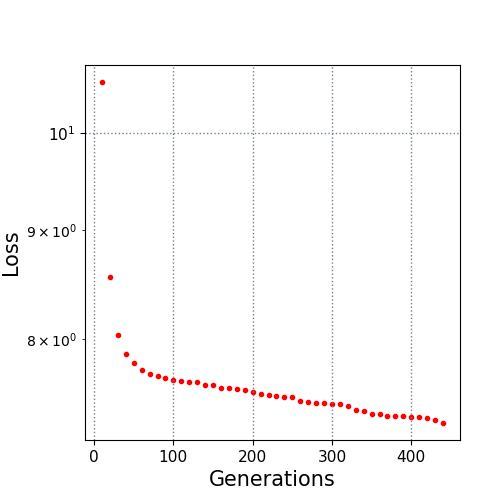

The file beside this chart, header and first rows:
10.0, 10.563802
20.0, 8.553
30.0, 8.038
40.0, 7.876
50.0, 7.795
60.0, 7.739
70.0, 7.704
80.0, 7.691
90.0, 7.668
100.0, 7.657
110.0, 7.647
120.0, 7.641
130.0, 7.636
140.0, 7.614
150.0, 7.609
160.0, 7.588
170.0, 7.588
180.0, 7.582
190.0, 7.574
200.0, 7.556
210.0, 7.536
220.0, 7.532
230.0, 7.523
240.0, 7.517
250.0, 7.517
260.0, 7.484
270.0, 7.476
280.0, 7.467
290.0, 7.467
300.0, 7.462
310.0, 7.461
320.0, 7.442
330.0, 7.407
340.0, 7.4
350.0, 7.376
360.0, 7.376
370.0, 7.363
380.0, 7.363
390.0, 7.363
400.0, 7.355
410.0, 7.355
420.0, 7.346
430.0, 7.326
440.0, 7.307
